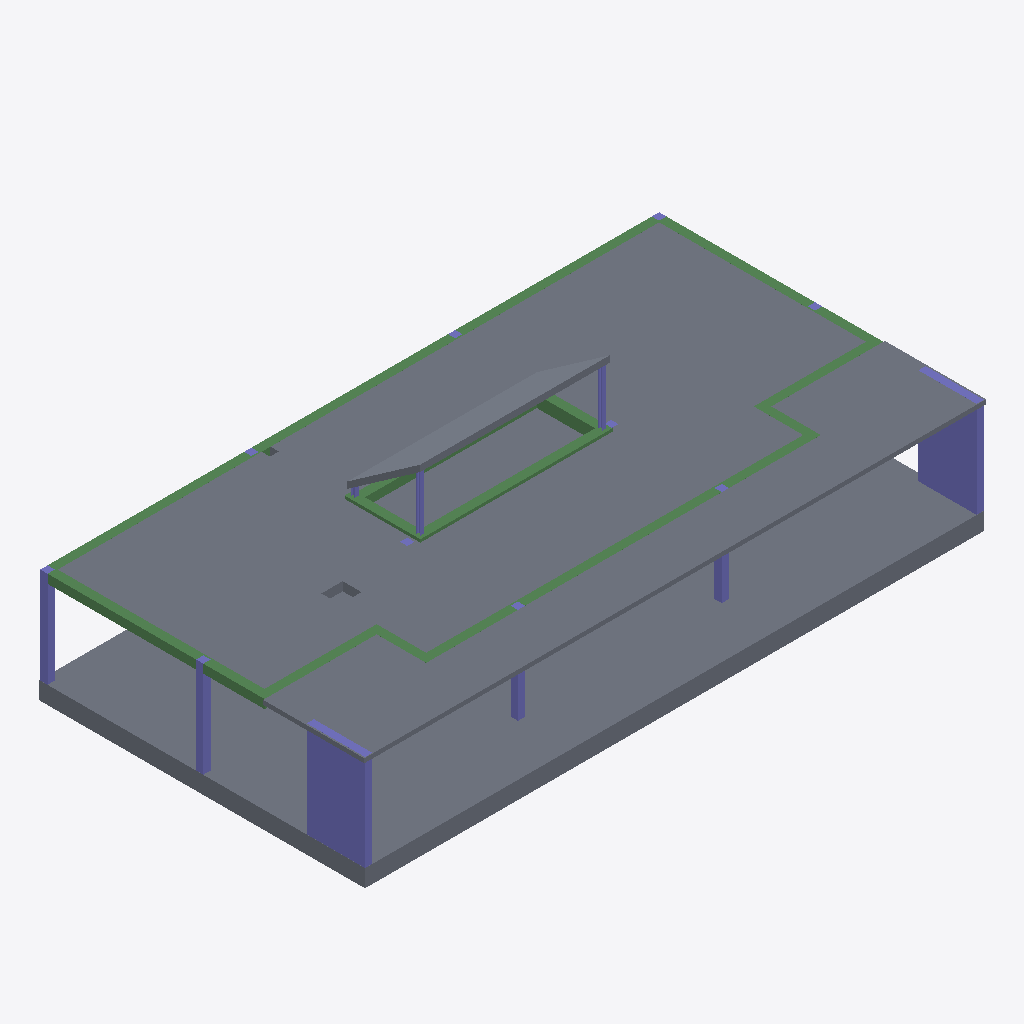
Isometric view of an IFC building model (IFC-SPF (STEP), schema IFC2X3, length unit metre), seen from the south-west, elements coloured by IFC class (only those large enough to see are counted): 18 beams (green), 15 columns (violet), 14 slabs (grey).
Extent 21.4 m × 11.2 m × 6.2 m (x, y, z). Storeys (3): Circulación at 0.00 m; 1. Planta superior at 3.30 m; 1. Planta superior (2) at 5.57 m. Elements (693): 645 IfcBuildingElementProxy, 18 IfcBeam, 16 IfcColumn, 14 IfcSlab.

HEADER;
FILE_DESCRIPTION(('ViewDefinition [CoordinationView]'),'2;1');
FILE_NAME('Ej2911b','2014-02-25T11:50:32',(''),(''),'','CYPECAD','');
FILE_SCHEMA(('IFC2X3'));
ENDSEC;
DATA;
#31=IFCPROJECT('3LIQL2UvjC6xkGKOQxhhVW',#5,'Ej2911b','Ejemplo de conexión con Allplan V1.0 - Con for...',$,$,$,(#30),#27);
#32=IFCSITE('2jqxja5MD6b9UxGsUBlhXs',#5,'',$,$,#37,$,$,.ELEMENT.,$,$,$,$,$);
#33=IFCBUILDING('0z32_OE$18bOx6T6BqwYWA',#5,'',$,$,#42,$,$,.ELEMENT.,$,$,$);
#47=IFCBUILDINGSTOREY('00TVlOmevE4RGSgjfrGfLb',#5,'Circulación',$,$,#49,$,'Circulación',.ELEMENT.,0.0);
#54=IFCBUILDINGSTOREY('1jci0_Sq1EWBmlTdrhTwIo',#5,'1. Planta superior',$,$,#56,$,'1. Planta superior',.ELEMENT.,3.3);
#61=IFCBUILDINGSTOREY('0bF9GJL_fERBjqyy9YKsTA',#5,'1. Planta superior (2)',$,$,#63,$,'1. Planta superior (2)',.ELEMENT.,5.568645);
#102=IFCSLAB('3W36pteiP1JgbWGKeo$3Iw',#5,'Paño 1 (30 cm)','Forjado reticular. Casetón perdido','FORLI, CANTO 30 (70X80 N12)',#97,#103,$,.FLOOR.);
#73=IFCSLAB('2U0ugxfBv5ReyfVGRbU3XP',#5,'Paño 1 (60 cm)','Losas apoyadas en el terreno','Losas apoyadas en el terreno: 60',#68,#74,$,.FLOOR.);
#13331=IFCSLAB('2Wanx7u9jBae9ikzKWZWrL',#5,'Paño 3 (15 cm)','Losas macizas','Losas macizas: 15',#13326,#13332,$,.FLOOR.);
#13625=IFCSLAB('26VzTugMD4pAlAz7ctb9tO',#5,'Paño 15 (30 cm)','Ábacos','Ábacos: 30',#13620,#13626,$,.FLOOR.);
#14361=IFCCOLUMN('0AQJSsoeDDvwVqSNcwjy55',#5,'P10 (25x200)','Rectangular. Hormigón armado','25x200',#14356,#14362,$);
#14439=IFCSLAB('1wEnDsuo1BSxPrrOT5OVWZ',#5,'Paño 1 (18 cm)','Losas macizas','Losas macizas: 18',#14434,#14440,$,.FLOOR.);
#13593=IFCSLAB('2VPTUz9Gf9shlc3sHQwYNf',#5,'Paño 14 (30 cm)','Ábacos','Ábacos: 30',#13588,#13594,$,.FLOOR.);
#14387=IFCCOLUMN('3iRLoge2bD6u$EDLy5wIBU',#5,'P11 (25x200)','Rectangular. Hormigón armado','25x200',#14382,#14388,$);
#13364=IFCSLAB('3Zj2ge$JD5y8Nqdgh00f9U',#5,'Paño 6 (30 cm)','Ábacos','Ábacos: 30',#13359,#13365,$,.FLOOR.);
#13505=IFCSLAB('1GqvOAuPT6duEgpegFIFS2',#5,'Paño 11 (30 cm)','Ábacos','Ábacos: 30',#13500,#13506,$,.FLOOR.);
#13684=IFCBEAM('3GFQvXzlvBdf7Br25uKgIG',#5,'Viga 2 (30x30)','Rectangular. Hormigón armado','30x30',#13679,#13685,$);
#13449=IFCSLAB('0BDZGrHg53oA3QAjhSGbmo',#5,'Paño 9 (30 cm)','Ábacos','Ábacos: 30',#13444,#13450,$,.FLOOR.);
#13421=IFCSLAB('08SLMTRZ10DfdpJ6pwqLGy',#5,'Paño 8 (30 cm)','Ábacos','Ábacos: 30',#13416,#13422,$,.FLOOR.);
#13477=IFCSLAB('0hQM$Cr5z6gOBAIyD34fE1',#5,'Paño 10 (30 cm)','Ábacos','Ábacos: 30',#13472,#13478,$,.FLOOR.);
#14022=IFCBEAM('2iUeCJaxn31uJjtYfb9WpY',#5,'Viga 18 (30x40)','Rectangular. Hormigón armado','30x40',#14017,#14023,$);
#13970=IFCBEAM('2EEu$MsR1AuQvNqr1_fTlN',#5,'Viga 13 (30x30)','Rectangular. Hormigón armado','30x30',#13965,#13971,$);
#13944=IFCBEAM('1839TqjnX9eBI6hCyvSKFP',#5,'Viga 12 (30x30)','Rectangular. Hormigón armado','30x30',#13939,#13945,$);
#13788=IFCBEAM('0juZLISjXCeANOryCV57US',#5,'Viga 6 (30x30)','Rectangular. Hormigón armado','30x30',#13783,#13789,$);
#13996=IFCBEAM('0qiLa_fv98QgdKLqNPkIwU',#5,'Viga 14 (30x30)','Rectangular. Hormigón armado','30x30',#13991,#13997,$);
#13561=IFCSLAB('1oKwX7tZ9C6hWyn4tzSbwy',#5,'Paño 13 (30 cm)','Ábacos','Ábacos: 30',#13556,#13562,$,.FLOOR.);
#13393=IFCSLAB('1GHLjtwKvBKRbk4rlxUAKA',#5,'Paño 7 (30 cm)','Ábacos','Ábacos: 30',#13388,#13394,$,.FLOOR.);
#14413=IFCCOLUMN('1GU8BMEqHBQxVAbwRD$4Jj',#5,'P12 (25x25)','Rectangular. Hormigón armado','25x25',#14408,#14414,$);
#14335=IFCCOLUMN('3DOu_tSXP6evQgY8Ml4CtC',#5,'P9 (25x25)','Rectangular. Hormigón armado','25x25',#14330,#14336,$);
#13918=IFCBEAM('0In6io8uT02vLptz9U1qCc',#5,'Viga 11 (30x30)','Rectangular. Hormigón armado','30x30',#13913,#13919,$);
#13533=IFCSLAB('2_VAT_5uf1xRGGcSyixZbi',#5,'Paño 12 (30 cm)','Ábacos','Ábacos: 30',#13528,#13534,$,.FLOOR.);
#13657=IFCBEAM('3bG8w175H94QiCB6jj7z_G',#5,'Viga 1 (30x30)','Rectangular. Hormigón armado','30x30',#13652,#13658,$);
#13866=IFCBEAM('09$lpsUCHB7BSRatcac0PW',#5,'Viga 9 (30x30)','Rectangular. Hormigón armado','30x30',#13861,#13867,$);
#14100=IFCBEAM('3TrcvMHKzCa9JyrMnU3l7T',#5,'Viga 21 (30x40)','Rectangular. Hormigón armado','30x40',#14095,#14101,$);
#13710=IFCBEAM('3qckDOfvf0M8df6i3PmTKk',#5,'Viga 3 (30x30)','Rectangular. Hormigón armado','30x30',#13705,#13711,$);
#14074=IFCBEAM('2oJzK9lOzFtOnFtHYKVTda',#5,'Viga 20 (30x30)','Rectangular. Hormigón armado','30x30',#14069,#14075,$);
#13814=IFCBEAM('0lTZAzQALCrwnBN6PSC4oQ',#5,'Viga 7 (30x30)','Rectangular. Hormigón armado','30x30',#13809,#13815,$);
#14048=IFCBEAM('0wnDLXX21FAfFKvdeDP2Dv',#5,'Viga 19 (30x40)','Rectangular. Hormigón armado','30x40',#14043,#14049,$);
#13762=IFCBEAM('0stvvwUEr3o9$qEIwzva7N',#5,'Viga 5 (30x30)','Rectangular. Hormigón armado','30x30',#13757,#13763,$);
#14179=IFCCOLUMN('24pV_JBVz0eRdBEOkX2Pg4',#5,'P3 (25x25)','Rectangular. Hormigón armado','25x25',#14174,#14180,$);
#14257=IFCCOLUMN('2d2exoQwz91fKq54aIFV1U',#5,'P6 (25x25)','Rectangular. Hormigón armado','25x25',#14252,#14258,$);
#13892=IFCBEAM('1t8HajmIr94fP5IMzUU__6',#5,'Viga 10 (30x30)','Rectangular. Hormigón armado','30x30',#13887,#13893,$);
#13736=IFCBEAM('3RtyxUT7H5APXQ_EcuSUts',#5,'Viga 4 (30x30)','Rectangular. Hormigón armado','30x30',#13731,#13737,$);
#14468=IFCCOLUMN('3Kz8th0N56Eha8Mfg_RpZq',#5,'P13 (HE 140 B )','Doble T. Acero laminado','HE 140 B ',#14463,#14469,$);
#14547=IFCCOLUMN('2MWuiuNY54KPjpZS10jjOT',#5,'P16 (HE 140 B )','Doble T. Acero laminado','HE 140 B ',#14542,#14548,$);
#13840=IFCBEAM('0ddVgG$r95_flJpvYrMKFW',#5,'Viga 8 (30x30)','Rectangular. Hormigón armado','30x30',#13835,#13841,$);
#14495=IFCCOLUMN('1amiNRIdP2Fgaqph2iBAoo',#5,'P14 (HE 140 B )','Doble T. Acero laminado','HE 140 B ',#14490,#14496,$);
#14126=IFCCOLUMN('1QUmVplzPCtAUgz0TVSle2',#5,'P1 (25x25)','Rectangular. Hormigón armado','25x25',#14121,#14127,$);
#14153=IFCCOLUMN('1u7NMB6O93q8C5GOysulzm',#5,'P2 (25x25)','Rectangular. Hormigón armado','25x25',#14148,#14154,$);
#14309=IFCCOLUMN('0zmWbDTO9E1e3x51YoCKk1',#5,'P8 (25x25)','Rectangular. Hormigón armado','25x25',#14304,#14310,$);
#14283=IFCCOLUMN('22vNckJ5TDUwNJBrWyqIvC',#5,'P7 (25x25)','Rectangular. Hormigón armado','25x25',#14278,#14284,$);
#14231=IFCCOLUMN('3GwcDoTCX30A1z__UKMarH',#5,'P5 (25x25)','Rectangular. Hormigón armado','25x25',#14226,#14232,$);
#14205=IFCCOLUMN('1w7eVasw50BfftQSXqySUx',#5,'P4 (25x25)','Rectangular. Hormigón armado','25x25',#14200,#14206,$);
ENDSEC;
